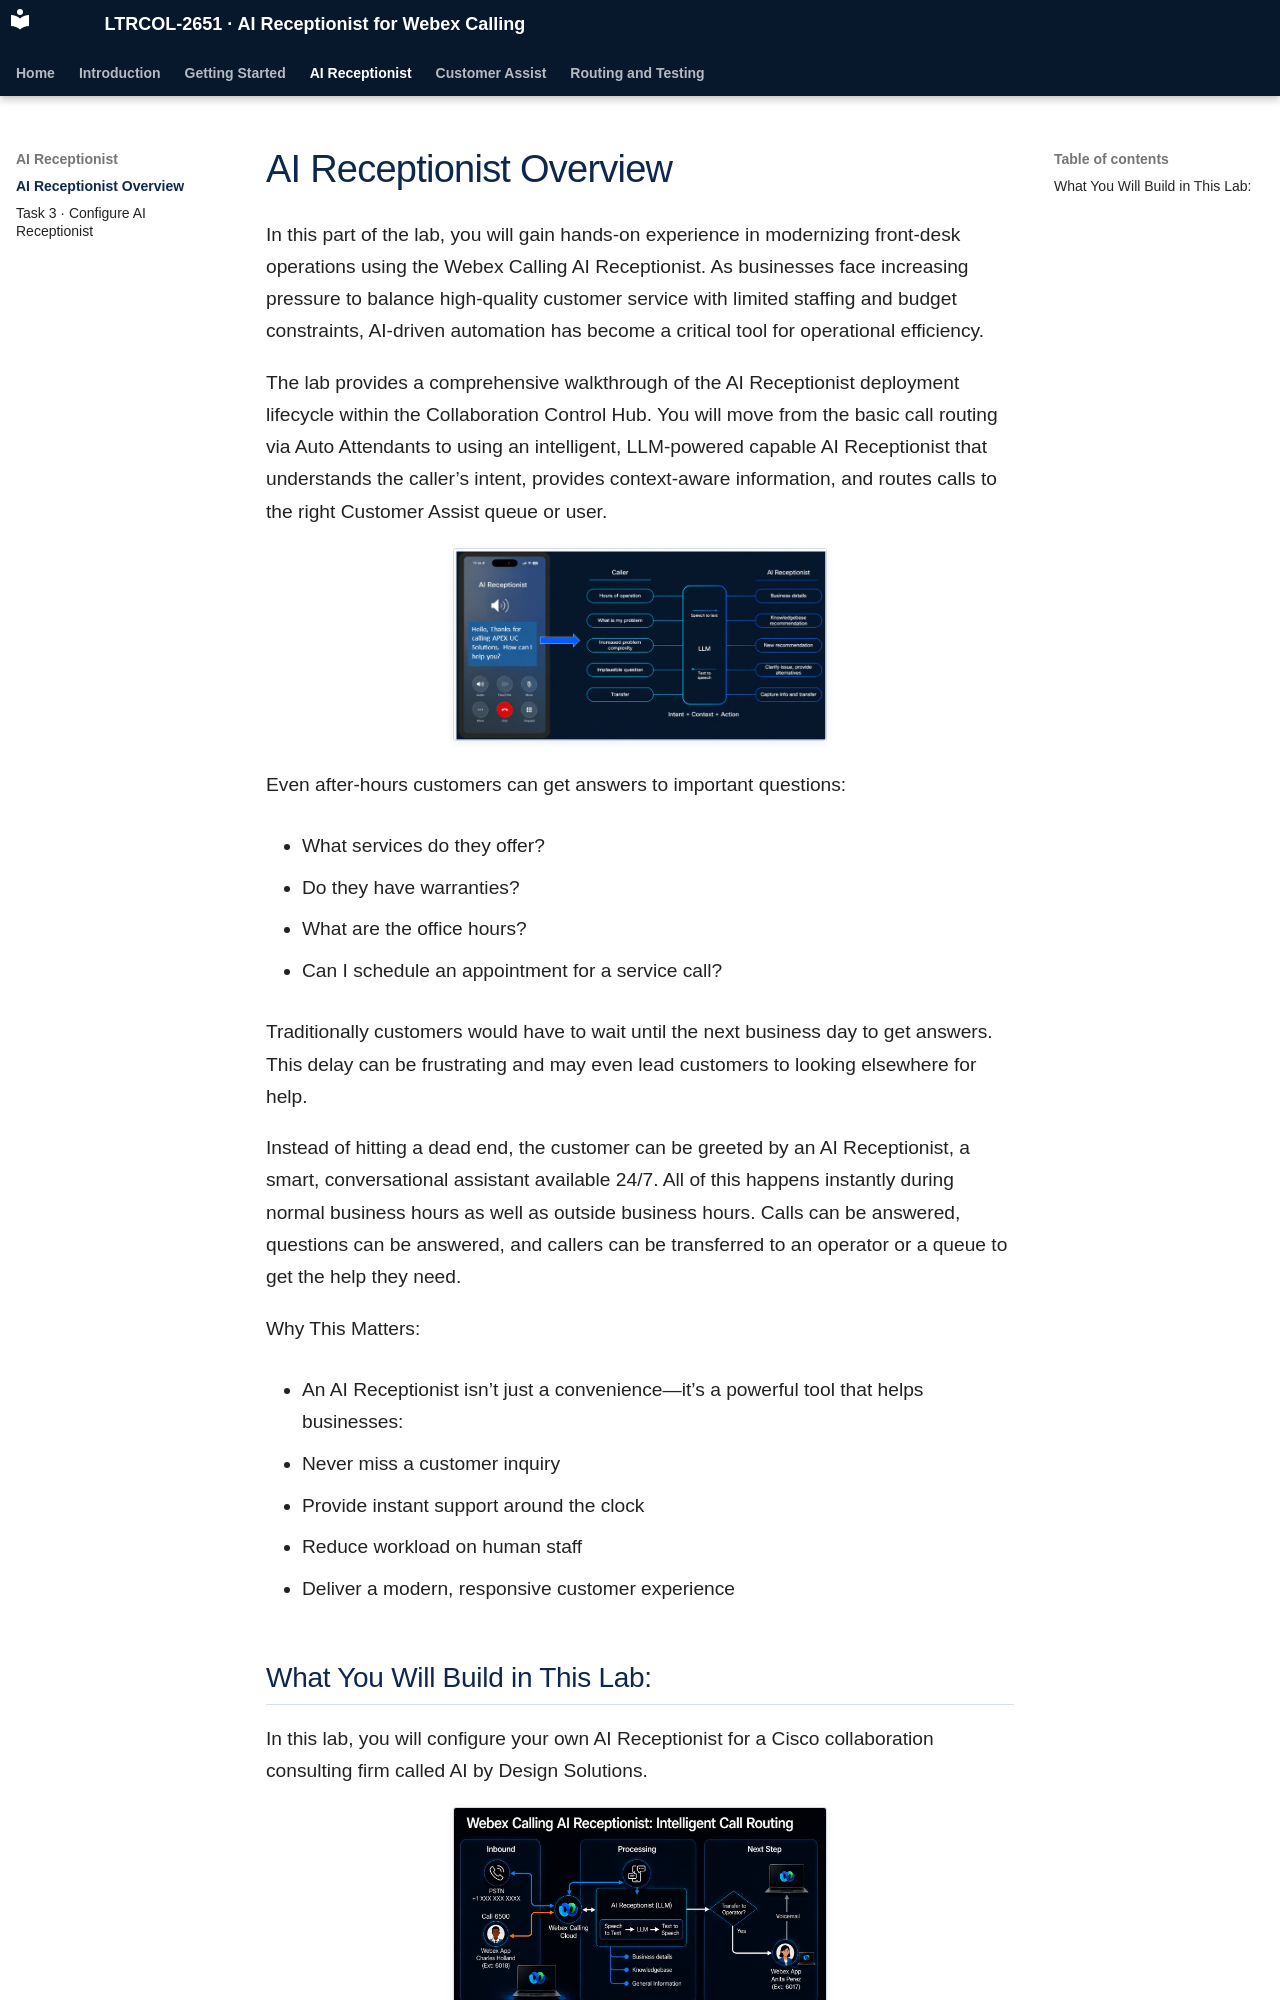

repository: cisco-collaboration-labguide/ltrcol-2651-ai-receptionist-for-webex-calling · page: ai-receptionist-overview/index.html · generator: mkdocs

# AI Receptionist Overview

In this part of the lab, you will gain hands-on experience in modernizing front-desk operations using the Webex Calling AI Receptionist. As businesses face increasing pressure to balance high-quality customer service with limited staffing and budget constraints, AI-driven automation has become a critical tool for operational efficiency.

The lab provides a comprehensive walkthrough of the AI Receptionist deployment lifecycle within the Collaboration Control Hub. You will move from the basic call routing via Auto Attendants to using an intelligent, LLM-powered capable AI Receptionist that understands the caller’s intent, provides context-aware information, and routes calls to the right Customer Assist queue or user.

![AI Receptionist call flow greeting APEX UC Solutions](assets/images/apex-uc-ai-receptionist-flow.png){ .lab-screenshot width="727" loading="lazy" }

Even after-hours customers can get answers to important questions:

- What services do they offer?

- Do they have warranties?

- What are the office hours?

- Can I schedule an appointment for a service call?

Traditionally customers would have to wait until the next business day to get answers. This delay can be frustrating and may even lead customers to looking elsewhere for help.

Instead of hitting a dead end, the customer can be greeted by an AI Receptionist, a smart, conversational assistant available 24/7. All of this happens instantly during normal business hours as well as outside business hours. Calls can be answered, questions can be answered, and callers can be transferred to an operator or a queue to get the help they need.

Why This Matters:

- An AI Receptionist isn’t just a convenience—it’s a powerful tool that helps businesses:

- Never miss a customer inquiry

- Provide instant support around the clock

- Reduce workload on human staff

- Deliver a modern, responsive customer experience
